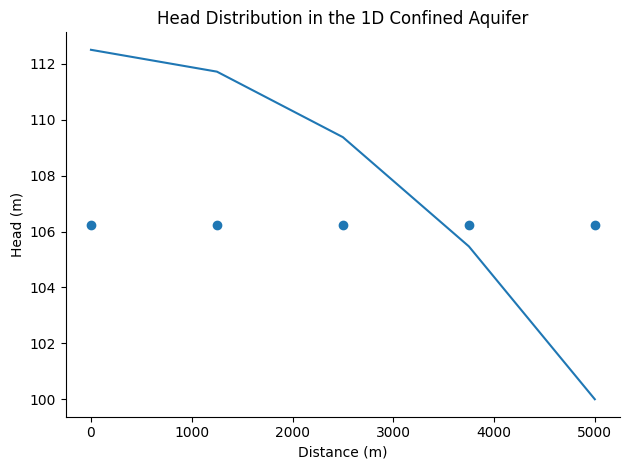

The matplotlib source for this figure:
import numpy as np
import matplotlib.pyplot as plt

# Given parameters
L = 5000              # Length of domain (meters)
delx = 1250           # Distance between nodes (meters)
T = 500               # Transmissivity
Q = 0.0005            # Discharge (m/d)


# Number of nodes
n_nodes = int(L / delx) + 1

# Initialize the head vector
h = np.zeros(n_nodes)

# # Boundary conditions
# h[0] = 112.5 # Boundary condition at x=0
# h[-1] = 100  # Boundary condition at x=L 

# Construct the coefficient matrix (tridiagonal system)
A = np.zeros((n_nodes, n_nodes))

# Fill the matrix A with finite difference coefficients
for i in range(1, n_nodes - 1):  # Start from node 1 to n-2 for interior nodes
    A[i, i-1] = 1  # Coefficient for h[i-1]
    A[i, i] = -2   # Coefficient for h[i]
    A[i, i+1] = 1  # Coefficient for h[i+1]

# Boundary conditions for the first and last rows
A[0,0] = -2
A[0,1]=2
A[-1,-1] = 1


# Right-hand side vector
b = np.zeros(n_nodes)

# Set the right-hand side vector for the interior points (using -delx^2 * Q / T)
for i in range(1, n_nodes - 1):
    b[i] = -(delx**2 * Q) / T

# Boundary conditions for the first and last points
b[0] = -(delx**2 * Q) / T
b[-1] = 100  # Boundary condition at x=L 

# Solve the linear system
h = np.linalg.solve(A, b)

# Plot the results
x = np.linspace(0, L, n_nodes)

plt.figure()
plt.rcParams['font.family']='Arial'
plt.plot(x, h)
plt.xlabel('Distance (m)')
plt.ylabel('Head (m)')
plt.title('Head Distribution in the 1D Confined Aquifer')
ax = plt.gca()
ax.spines['top'].set_visible(False)
ax.spines['right'].set_visible(False)


plt.scatter(x,[(h[0]+h[-1])*0.5]*len(x))

plt.tight_layout()